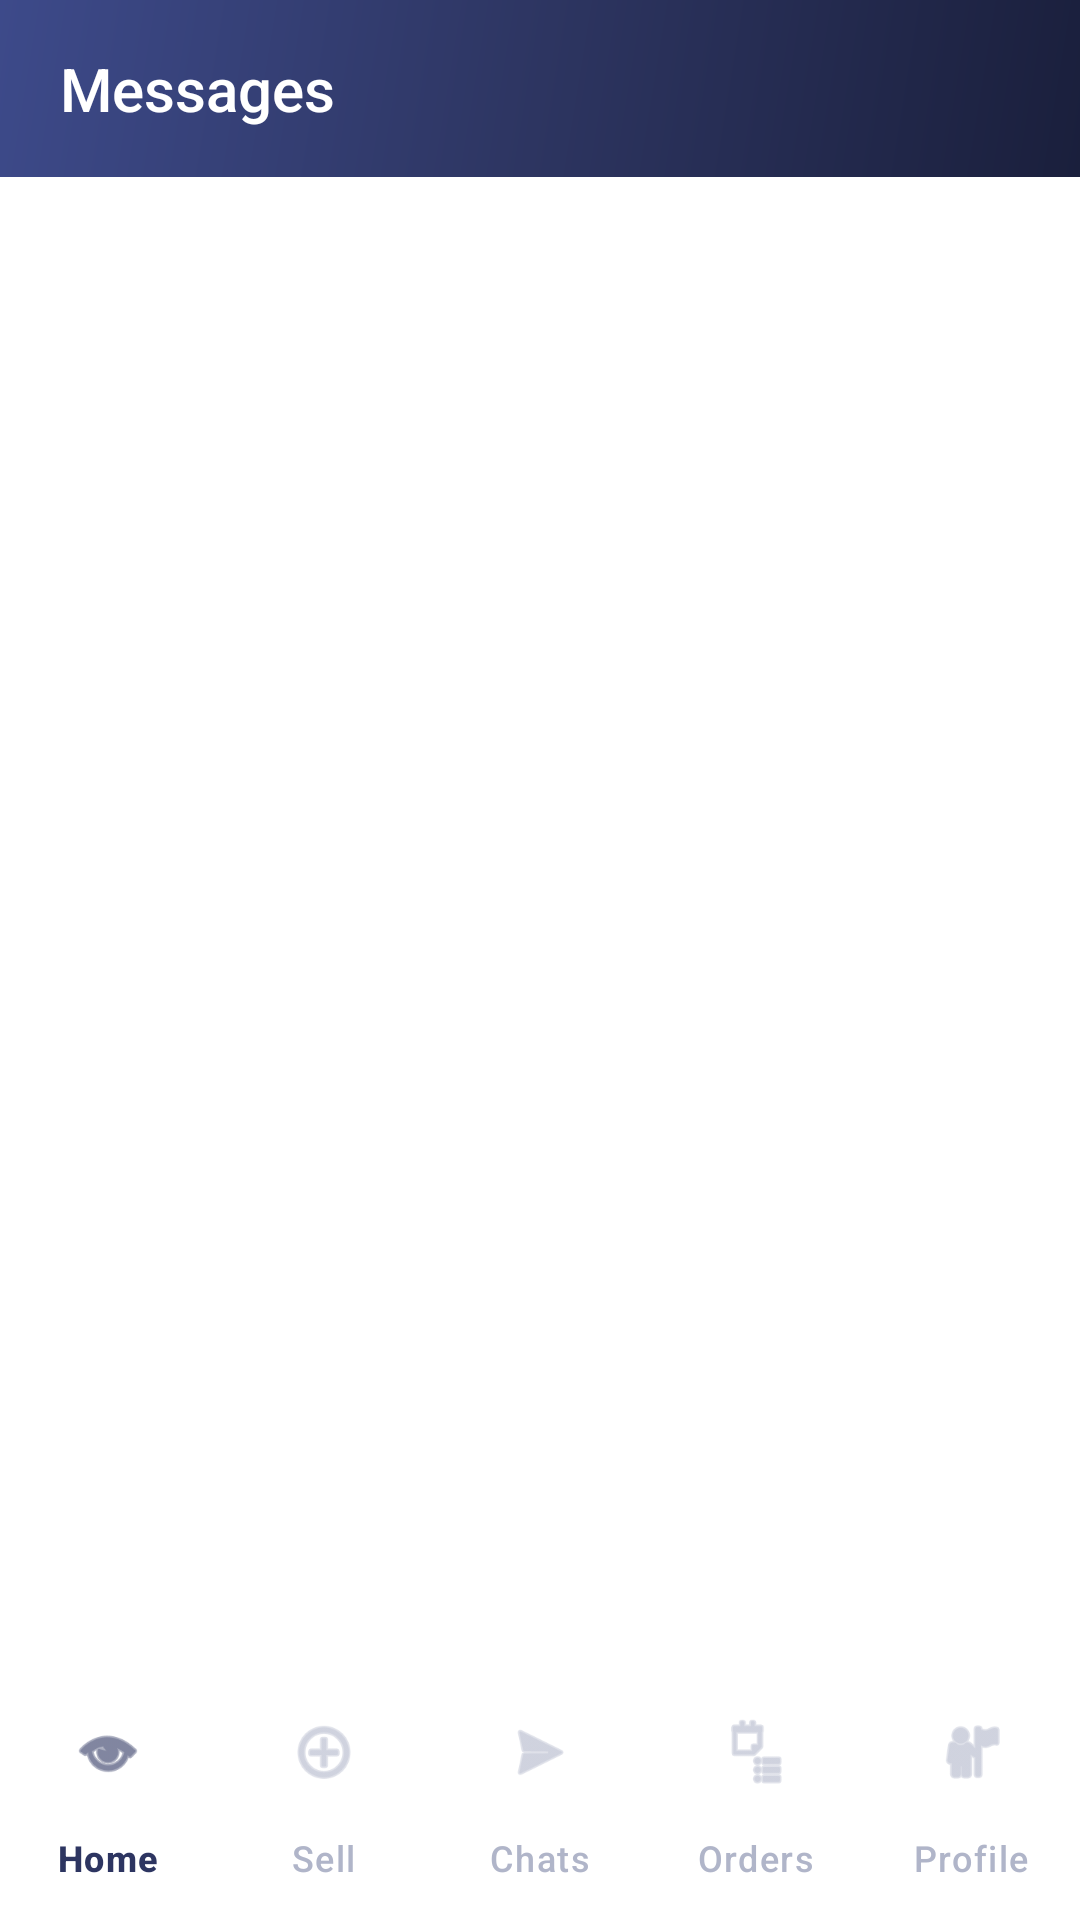

The Android layout XML behind this screen, and the referenced resources:
<!-- AndroidManifest.xml: application theme Theme.UniKart -->
<!-- res/layout/activity_chats_list.xml -->
<?xml version="1.0" encoding="utf-8"?>
<androidx.coordinatorlayout.widget.CoordinatorLayout
    xmlns:android="http://schemas.android.com/apk/res/android"
    xmlns:app="http://schemas.android.com/apk/res-auto"
    android:layout_width="match_parent"
    android:layout_height="match_parent"
    android:background="@color/bg_white">

    <LinearLayout
        android:layout_width="match_parent"
        android:layout_height="match_parent"
        android:orientation="vertical">

        
        <LinearLayout
            android:id="@+id/chatListHeader"
            android:layout_width="match_parent"
            android:layout_height="wrap_content"
            android:background="@drawable/bg_gradient_navy"
            android:orientation="horizontal"
            android:gravity="center_vertical"
            android:paddingStart="20dp"
            android:paddingEnd="20dp"
            android:paddingTop="16dp"
            android:paddingBottom="16dp">

            <TextView
                android:layout_width="wrap_content"
                android:layout_height="wrap_content"
                android:text="Messages"
                android:textSize="20sp"
                android:textColor="@color/text_white"
                android:fontFamily="sans-serif-medium"/>

        </LinearLayout>

        
        <FrameLayout
            android:layout_width="match_parent"
            android:layout_height="0dp"
            android:layout_weight="1">

            <androidx.recyclerview.widget.RecyclerView
                android:id="@+id/rvChats"
                android:layout_width="match_parent"
                android:layout_height="match_parent"
                android:clipToPadding="false"
                android:paddingBottom="88dp"
                android:scrollbarStyle="outsideOverlay"/>

            <TextView
                android:id="@+id/tvEmptyState"
                android:layout_width="wrap_content"
                android:layout_height="wrap_content"
                android:layout_gravity="center"
                android:gravity="center"
                android:text="No conversations yet.\nStart chatting with sellers!"
                android:textSize="15sp"
                android:textColor="@color/text_secondary"
                android:visibility="gone"/>

            <ProgressBar
                android:id="@+id/progressBar"
                android:layout_width="wrap_content"
                android:layout_height="wrap_content"
                android:layout_gravity="center"
                android:visibility="gone"/>

        </FrameLayout>

    </LinearLayout>

    
    <com.google.android.material.bottomnavigation.BottomNavigationView
        android:id="@+id/bottomNavigation"
        android:layout_width="match_parent"
        android:layout_height="wrap_content"
        android:layout_gravity="bottom"
        android:background="@drawable/bg_bottom_nav"
        app:itemIconTint="@color/nav_item_color"
        app:itemTextColor="@color/nav_item_color"
        app:labelVisibilityMode="labeled"
        app:menu="@menu/bottom_navigation_menu"
        android:elevation="16dp"/>

</androidx.coordinatorlayout.widget.CoordinatorLayout>
<!-- resources referenced by this layout -->
<resources>
  <color name="bg_white">#FFFFFF</color>
  <color name="text_secondary">#7C8099</color>
  <color name="text_white">#FFFFFF</color>
  <!-- drawable bg_bottom_nav (drawable) -->
  <?xml version="1.0" encoding="utf-8"?>
  <shape xmlns:android="http://schemas.android.com/apk/res/android">
      <solid android:color="@color/bg_white"/>
      <corners
          android:topLeftRadius="24dp"
          android:topRightRadius="24dp"/>
  </shape>
  <!-- drawable bg_gradient_navy (drawable) -->
  <?xml version="1.0" encoding="utf-8"?>
  <shape xmlns:android="http://schemas.android.com/apk/res/android">
      <gradient
          android:type="linear"
          android:angle="135"
          android:startColor="#1A1F3C"
          android:centerColor="#2D3561"
          android:endColor="#3D4A8A"/>
  </shape>
  <style name="Theme.UniKart" parent="Theme.Material3.Light.NoActionBar">
          <item name="colorPrimary">@color/brand_indigo</item>
          <item name="colorPrimaryVariant">@color/brand_navy</item>
          <item name="colorSecondary">@color/accent_teal</item>
          <item name="colorSurface">@color/bg_white</item>
          <item name="android:windowBackground">@color/bg_primary</item>
          <item name="android:statusBarColor">@color/transparent</item>
          <item name="android:windowLightStatusBar" tools:targetApi="23">true</item>
          <item name="android:textColorPrimary">@color/text_heading</item>
          <item name="android:textColorSecondary">@color/text_secondary</item>
          <item name="android:fontFamily">sans-serif</item>
      </style>
  <color name="brand_indigo">#2D3561</color>
  <color name="brand_navy">#1A1F3C</color>
  <color name="accent_teal">#00BFA5</color>
  <color name="bg_primary">#F4F6FB</color>
  <color name="transparent">#00000000</color>
  <color name="text_heading">#0D1136</color>
</resources>
